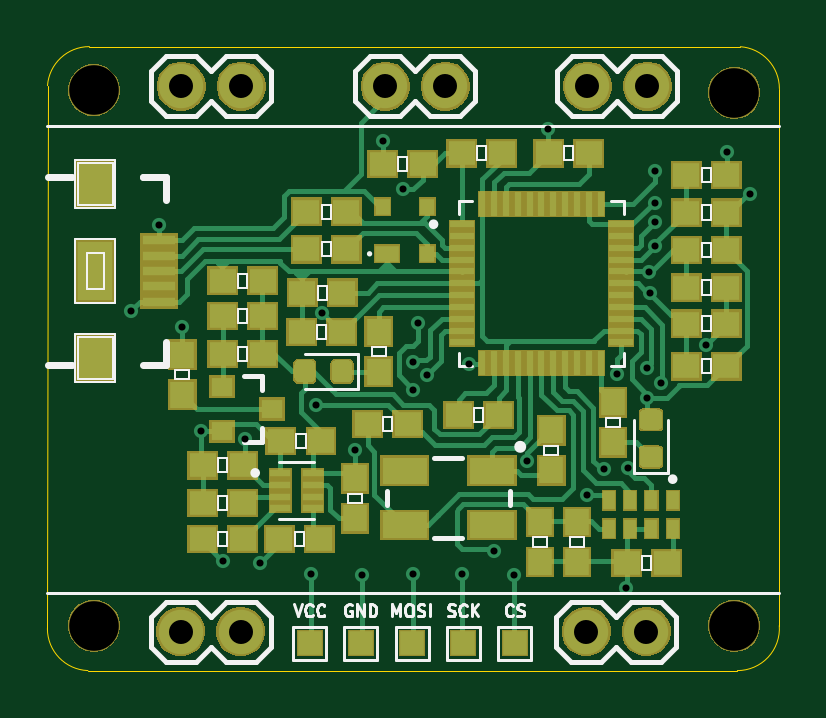
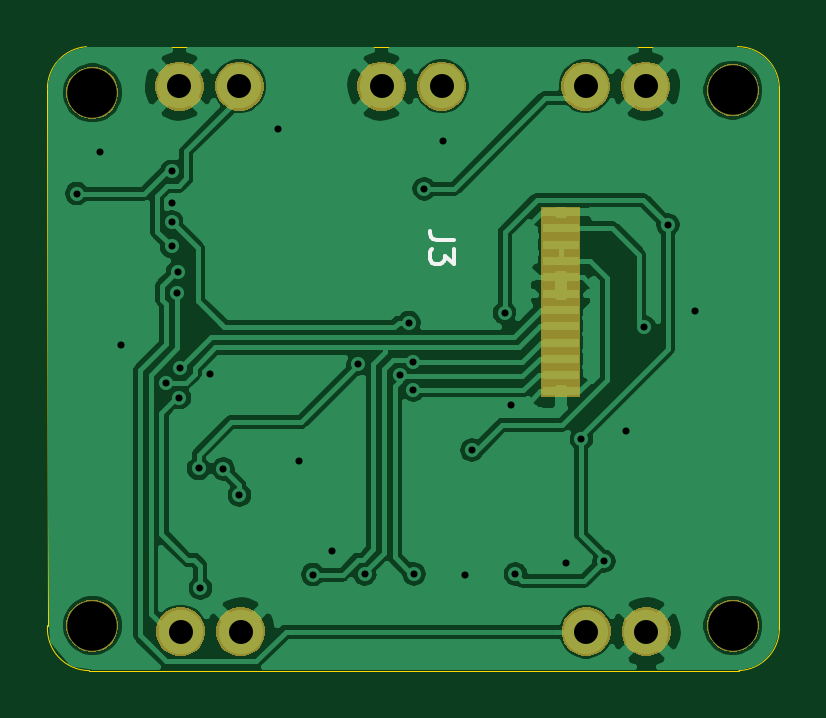
Circuit board: 11 layer files. Board 31.0 x 26.4 mm.
- bottom_copper: Kicad_Smart_Watch-B_Cu.gbr (82854 bytes)
- bottom_mask: Kicad_Smart_Watch-B_Mask.gbr (14074 bytes)
- paste: Kicad_Smart_Watch-B_Paste.gbr (806 bytes)
- bottom_silk: Kicad_Smart_Watch-B_SilkS.gbr (1010 bytes)
- outline: Kicad_Smart_Watch-Edge_Cuts.gbr (1014 bytes)
- top_copper: Kicad_Smart_Watch-F_Cu.gbr (36763 bytes)
- top_mask: Kicad_Smart_Watch-F_Mask.gbr (31265 bytes)
- paste: Kicad_Smart_Watch-F_Paste.gbr (7569 bytes)
- top_silk: Kicad_Smart_Watch-F_SilkS.gbr (19738 bytes)
- drill: Kicad_Smart_Watch-NPTH.drl (341 bytes)
- drill: Kicad_Smart_Watch-PTH.drl (1008 bytes)

=== bottom_copper: Kicad_Smart_Watch-B_Cu.gbr (82854 bytes, source omitted) ===
=== bottom_mask: Kicad_Smart_Watch-B_Mask.gbr (14074 bytes, source omitted) ===
=== paste: Kicad_Smart_Watch-B_Paste.gbr ===
%TF.GenerationSoftware,KiCad,Pcbnew,(5.1.6)-1*%
%TF.CreationDate,2020-12-06T14:18:51+01:00*%
%TF.ProjectId,Kicad_Smart_Watch,4b696361-645f-4536-9d61-72745f576174,rev?*%
%TF.SameCoordinates,Original*%
%TF.FileFunction,Paste,Bot*%
%TF.FilePolarity,Positive*%
%FSLAX46Y46*%
G04 Gerber Fmt 4.6, Leading zero omitted, Abs format (unit mm)*
G04 Created by KiCad (PCBNEW (5.1.6)-1) date 2020-12-06 14:18:51*
%MOMM*%
%LPD*%
G01*
G04 APERTURE LIST*
%ADD10R,1.524000X0.345000*%
G04 APERTURE END LIST*
D10*
%TO.C,J3*%
X95618300Y-83830160D03*
X95618300Y-85211920D03*
X95618300Y-83139280D03*
X95618300Y-84521040D03*
X95618300Y-81066640D03*
X95618300Y-82448400D03*
X95618300Y-80375760D03*
X95618300Y-81757520D03*
X95618300Y-79682340D03*
X95618300Y-78991460D03*
X95618300Y-78300580D03*
X95618300Y-77609700D03*
%TD*%
M02*

=== bottom_silk: Kicad_Smart_Watch-B_SilkS.gbr ===
%TF.GenerationSoftware,KiCad,Pcbnew,(5.1.6)-1*%
%TF.CreationDate,2020-12-06T14:18:51+01:00*%
%TF.ProjectId,Kicad_Smart_Watch,4b696361-645f-4536-9d61-72745f576174,rev?*%
%TF.SameCoordinates,Original*%
%TF.FileFunction,Legend,Bot*%
%TF.FilePolarity,Positive*%
%FSLAX46Y46*%
G04 Gerber Fmt 4.6, Leading zero omitted, Abs format (unit mm)*
G04 Created by KiCad (PCBNEW (5.1.6)-1) date 2020-12-06 14:18:51*
%MOMM*%
%LPD*%
G01*
G04 APERTURE LIST*
%ADD10C,0.150000*%
G04 APERTURE END LIST*
%TO.C,J3*%
D10*
X100150680Y-78800366D02*
X100864966Y-78800366D01*
X101007823Y-78752747D01*
X101103061Y-78657509D01*
X101150680Y-78514652D01*
X101150680Y-78419414D01*
X100150680Y-79181319D02*
X100150680Y-79800366D01*
X100531633Y-79467033D01*
X100531633Y-79609890D01*
X100579252Y-79705128D01*
X100626871Y-79752747D01*
X100722109Y-79800366D01*
X100960204Y-79800366D01*
X101055442Y-79752747D01*
X101103061Y-79705128D01*
X101150680Y-79609890D01*
X101150680Y-79324176D01*
X101103061Y-79228938D01*
X101055442Y-79181319D01*
%TD*%
M02*

=== outline: Kicad_Smart_Watch-Edge_Cuts.gbr ===
%TF.GenerationSoftware,KiCad,Pcbnew,(5.1.6)-1*%
%TF.CreationDate,2020-12-06T14:18:51+01:00*%
%TF.ProjectId,Kicad_Smart_Watch,4b696361-645f-4536-9d61-72745f576174,rev?*%
%TF.SameCoordinates,Original*%
%TF.FileFunction,Profile,NP*%
%FSLAX46Y46*%
G04 Gerber Fmt 4.6, Leading zero omitted, Abs format (unit mm)*
G04 Created by KiCad (PCBNEW (5.1.6)-1) date 2020-12-06 14:18:51*
%MOMM*%
%LPD*%
G01*
G04 APERTURE LIST*
%TA.AperFunction,Profile*%
%ADD10C,0.050000*%
%TD*%
G04 APERTURE END LIST*
D10*
X117343482Y-95123323D02*
G75*
G02*
X115570000Y-97028000I-1773482J-126677D01*
G01*
X88074540Y-97026867D02*
G75*
G02*
X86360000Y-95250000I63460J1776867D01*
G01*
X115696677Y-70616518D02*
G75*
G02*
X117348000Y-72390000I-126677J-1773482D01*
G01*
X86364518Y-72263323D02*
G75*
G02*
X88138000Y-70612000I1773482J-126677D01*
G01*
X115570000Y-97028000D02*
X88074540Y-97026867D01*
X86360000Y-95250000D02*
X86364518Y-72263323D01*
X88138000Y-70612000D02*
X115696677Y-70616518D01*
X117348000Y-72390000D02*
X117343482Y-95123323D01*
M02*

=== top_copper: Kicad_Smart_Watch-F_Cu.gbr (36763 bytes, source omitted) ===
=== top_mask: Kicad_Smart_Watch-F_Mask.gbr (31265 bytes, source omitted) ===
=== paste: Kicad_Smart_Watch-F_Paste.gbr (7569 bytes, source omitted) ===
=== top_silk: Kicad_Smart_Watch-F_SilkS.gbr (19738 bytes, source omitted) ===
=== drill: Kicad_Smart_Watch-NPTH.drl ===
M48
; DRILL file {KiCad (5.1.6)-1} date 12/06/20 14:18:52
; FORMAT={-:-/ absolute / inch / decimal}
; #@! TF.CreationDate,2020-12-06T14:18:52+01:00
; #@! TF.GenerationSoftware,Kicad,Pcbnew,(5.1.6)-1
; #@! TF.FileFunction,NonPlated,1,2,NPTH
FMAT,2
INCH
T1C0.0827
%
G90
G05
T1
X4.545Y-2.857
X3.4775Y-3.745
X4.545Y-3.745
X3.4775Y-2.8525
T0
M30

=== drill: Kicad_Smart_Watch-PTH.drl ===
M48
; DRILL file {KiCad (5.1.6)-1} date 12/06/20 14:18:52
; FORMAT={-:-/ absolute / inch / decimal}
; #@! TF.CreationDate,2020-12-06T14:18:52+01:00
; #@! TF.GenerationSoftware,Kicad,Pcbnew,(5.1.6)-1
; #@! TF.FileFunction,Plated,1,2,PTH
FMAT,2
INCH
T1C0.0118
T2C0.0400
%
G90
G05
T1
X3.54Y-3.22
X3.586Y-3.077
X3.625Y-3.2475
X3.656Y-3.421
X3.6925Y-3.6375
X3.73Y-3.434
X3.755Y-3.64
X3.84Y-3.659
X3.847Y-3.378
X3.858Y-3.224
X3.9125Y-3.4525
X3.924Y-3.661
X3.96Y-2.9375
X3.992Y-3.017
X4.009Y-3.659
X4.01Y-3.305
X4.01Y-3.3525
X4.0175Y-3.24
X4.033Y-3.327
X4.091Y-3.659
X4.1025Y-3.309
X4.145Y-3.62
X4.1775Y-3.66
X4.2Y-3.47
X4.235Y-2.9175
X4.3Y-3.5275
X4.327Y-3.484
X4.349Y-3.325
X4.365Y-3.6825
X4.368Y-3.483
X4.399Y-3.315
X4.4Y-3.365
X4.403Y-3.156
X4.404Y-3.19
X4.413Y-2.988
X4.413Y-3.04
X4.413Y-3.072
X4.413Y-3.113
X4.423Y-3.34
X4.498Y-3.277
X4.5325Y-2.955
X4.571Y-3.025
T2
X3.623Y-2.846
X3.723Y-2.846
X4.3Y-2.846
X4.4Y-2.846
X3.622Y-3.755
X3.722Y-3.755
X3.963Y-2.846
X4.063Y-2.846
X4.298Y-3.755
X4.398Y-3.755
T0
M30

